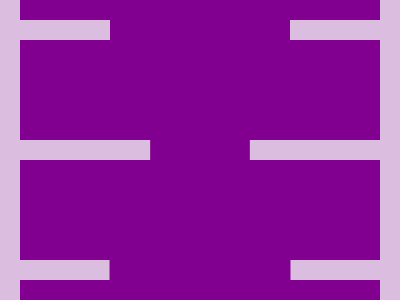

Write a web page that renders exactly this picture using CSS.

<!DOCTYPE html>
<html>

<head>
	<meta charset='utf-8'>
	<meta http-equiv='X-UA-Compatible' content='IE=edge'>
	<title>CSS Battle Daily Targets Solution - 25th June, 2024</title>
	<style>
		* {
			margin: 0;
			padding: 0;
		}

		body {
			display: grid;
			place-items: center;
			min-height: 100vh;
			background: radial-gradient(#81008F, #DBBEDF);
			user-select: none;
		}

		.container {
			height: 300px;
			width: 400px;
			background: #81008F;
			color: #DBBEDF;
			position: relative;
			overflow: hidden;
		}

		.parent {
			height: 100%;
			border: 20px solid;
			margin: -20px 0
		}

		a {
			position: absolute;
			padding: 10px 90px;
			margin: 20px 90px;
			box-shadow: -106q 0, -148q 127q, -191q 254q, 106q 0, 148q 127q, 191q 254q
		}
	</style>
</head>

<body>
	<div class="container">
		<div class="parent">
			<a></a>
		</div>
	</div>
</body>

</html>
